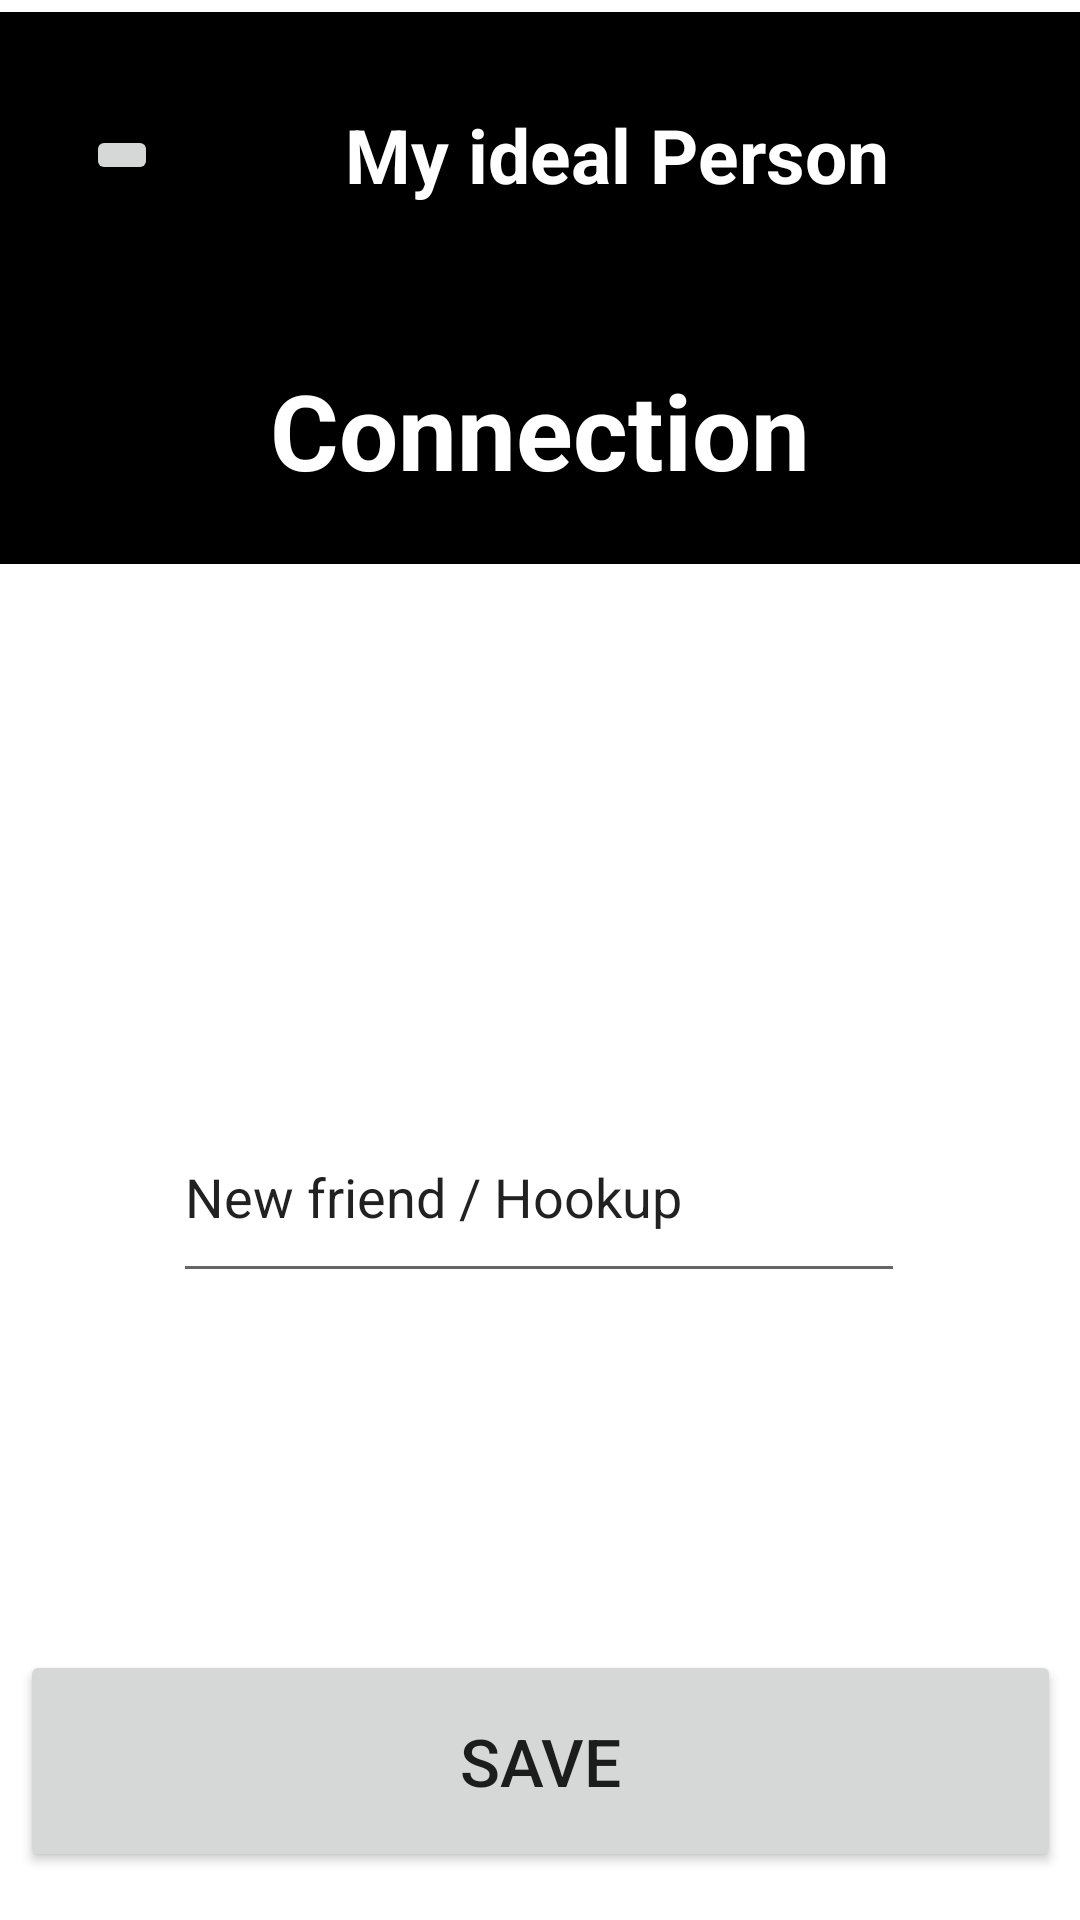

Layout XML and referenced resources for this Android screen:
<!-- AndroidManifest.xml: application theme Theme.OkCupidCopy -->
<!-- res/layout/activity_connection.xml -->
<?xml version="1.0" encoding="utf-8"?>
<androidx.constraintlayout.widget.ConstraintLayout xmlns:android="http://schemas.android.com/apk/res/android"
    xmlns:app="http://schemas.android.com/apk/res-auto"
    xmlns:tools="http://schemas.android.com/tools"
    android:layout_width="match_parent"
    android:layout_height="match_parent"
    tools:context=".Gender">

    <TextView
        android:id="@+id/textView2"
        android:layout_width="411dp"
        android:layout_height="95dp"
        android:layout_marginTop="4dp"
        android:background="@color/black"
        android:gravity="center"
        android:text="My ideal Person"
        android:textColor="@color/white"
        android:textSize="25dp"
        android:textStyle="bold"
        app:layout_constraintEnd_toEndOf="parent"
        app:layout_constraintHorizontal_bias="0.0"
        app:layout_constraintStart_toStartOf="parent"
        app:layout_constraintTop_toTopOf="parent" />

    <ImageButton
        android:id="@+id/imageBu"
        android:layout_width="wrap_content"
        android:layout_height="wrap_content"
        app:layout_constraintBottom_toBottomOf="@+id/textView2"
        app:layout_constraintEnd_toEndOf="@+id/textView2"
        app:layout_constraintHorizontal_bias="0.074"
        app:layout_constraintStart_toStartOf="@+id/textView2"
        app:layout_constraintTop_toTopOf="@+id/textView2"
        app:srcCompat="@drawable/ic_baseline_arrow_back_24" />

    <TextView
        android:id="@+id/textView3"
        android:layout_width="match_parent"
        android:layout_height="89dp"
        android:background="@color/black"
        android:gravity="center"
        android:text="Connection"
        android:textColor="@color/white"
        android:textSize="35dp"
        android:textStyle="bold"
        app:layout_constraintEnd_toEndOf="parent"
        app:layout_constraintStart_toStartOf="parent"
        app:layout_constraintTop_toBottomOf="@+id/textView2" />


    <Button
        android:id="@+id/bcn"
        android:layout_width="347dp"
        android:layout_height="74dp"
        android:layout_marginBottom="16dp"
        android:text="Save"
        android:textSize="22dp"
        app:layout_constraintBottom_toBottomOf="parent"
        app:layout_constraintEnd_toEndOf="parent"
        app:layout_constraintStart_toStartOf="parent" />

    <EditText
        android:id="@+id/tcn1"
        android:layout_width="244dp"
        android:layout_height="67dp"
        android:layout_marginTop="176dp"
        android:text="New friend / Hookup"
        app:layout_constraintBottom_toTopOf="@+id/button"
        app:layout_constraintEnd_toEndOf="parent"
        app:layout_constraintHorizontal_bias="0.497"
        app:layout_constraintStart_toStartOf="parent"
        app:layout_constraintTop_toBottomOf="@+id/textView3"
        app:layout_constraintVertical_bias="0.023" />



</androidx.constraintlayout.widget.ConstraintLayout>
<!-- resources referenced by this layout -->
<resources>
  <style name="Theme.OkCupidCopy" parent="Theme.MaterialComponents.DayNight.NoActionBar">
          
          <item name="colorPrimary">@color/purple_500</item>
          <item name="colorPrimaryVariant">@color/purple_700</item>
          <item name="colorOnPrimary">@color/white</item>
          
          <item name="colorSecondary">@color/teal_200</item>
          <item name="colorSecondaryVariant">@color/teal_700</item>
          <item name="colorOnSecondary">@color/black</item>
          
          <item name="android:statusBarColor" tools:targetApi="l">?attr/colorPrimaryVariant</item>
          
      </style>
  <!-- not gathered from this repository: default colours our renderer supplied (Android Studio template values) -->
  <color name="purple_500">#FF6200EE</color>
  <color name="purple_700">#FF3700B3</color>
  <color name="teal_200">#FF03DAC5</color>
  <color name="teal_700">#FF018786</color>
  <color name="black">#FF000000</color>
  <color name="white">#FFFFFFFF</color>
</resources>
